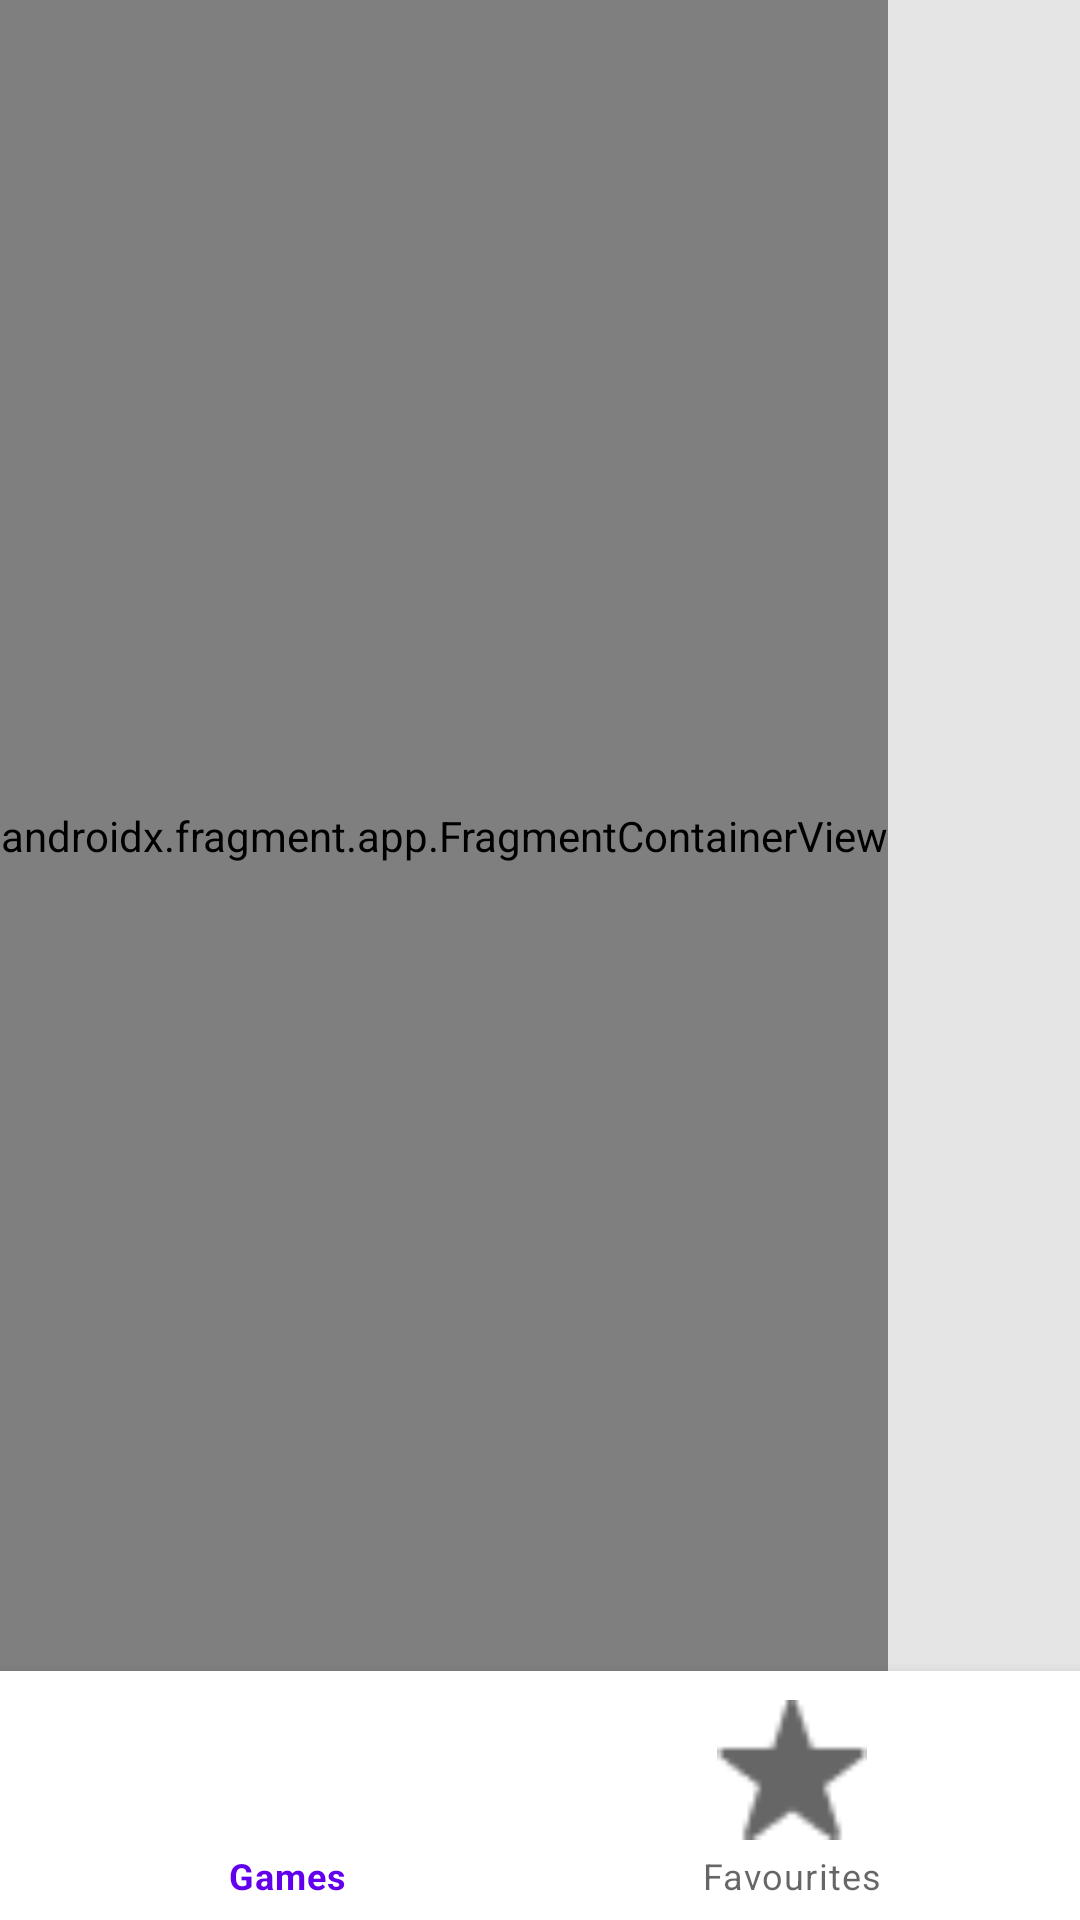

Layout XML and referenced resources for this Android screen:
<!-- AndroidManifest.xml: application theme Theme.MidtermProject -->
<!-- res/layout/activity_main.xml -->
<?xml version="1.0" encoding="utf-8"?>
<LinearLayout xmlns:android="http://schemas.android.com/apk/res/android"
    xmlns:tools="http://schemas.android.com/tools"
    android:layout_width="match_parent"
    android:layout_height="match_parent"
    xmlns:app="http://schemas.android.com/apk/res-auto"
    tools:context=".view.MainActivity"
    android:orientation="vertical"
    android:background="#E5E5E5">

    <androidx.fragment.app.FragmentContainerView
        android:id="@+id/fragmentContainerView2"
        android:name="com.example.midtermproject.view.Games"
        android:layout_width="wrap_content"
        android:layout_height="wrap_content"
        android:layout_weight="1" />

    <com.google.android.material.bottomnavigation.BottomNavigationView
        android:id="@+id/bottom_nav"
        android:layout_width="match_parent"
        android:layout_height="83dp"
        app:itemIconSize="@dimen/menu_icon_size"
        android:layout_gravity="bottom"
        app:menu="@menu/bottom_navigation_menu" />
</LinearLayout>
<!-- resources referenced by this layout -->
<resources>
  <dimen name="menu_icon_size" tools:override="true">50dp</dimen>
  <style name="Theme.MidtermProject" parent="Theme.MaterialComponents.DayNight.NoActionBar">
          
          <item name="colorPrimary">@color/purple_500</item>
          <item name="colorPrimaryVariant">@color/purple_700</item>
          <item name="colorOnPrimary">@color/white</item>
          
          <item name="colorSecondary">@color/teal_200</item>
          <item name="colorSecondaryVariant">@color/teal_700</item>
          <item name="colorOnSecondary">@color/black</item>
          
          <item name="android:statusBarColor">?attr/colorPrimaryVariant</item>
          
      </style>
  <!-- not gathered from this repository: default colours our renderer supplied (Android Studio template values) -->
  <color name="purple_500">#FF6200EE</color>
  <color name="purple_700">#FF3700B3</color>
  <color name="teal_200">#FF03DAC5</color>
  <color name="teal_700">#FF018786</color>
  <color name="black">#FF000000</color>
  <color name="white">#FFFFFFFF</color>
</resources>
